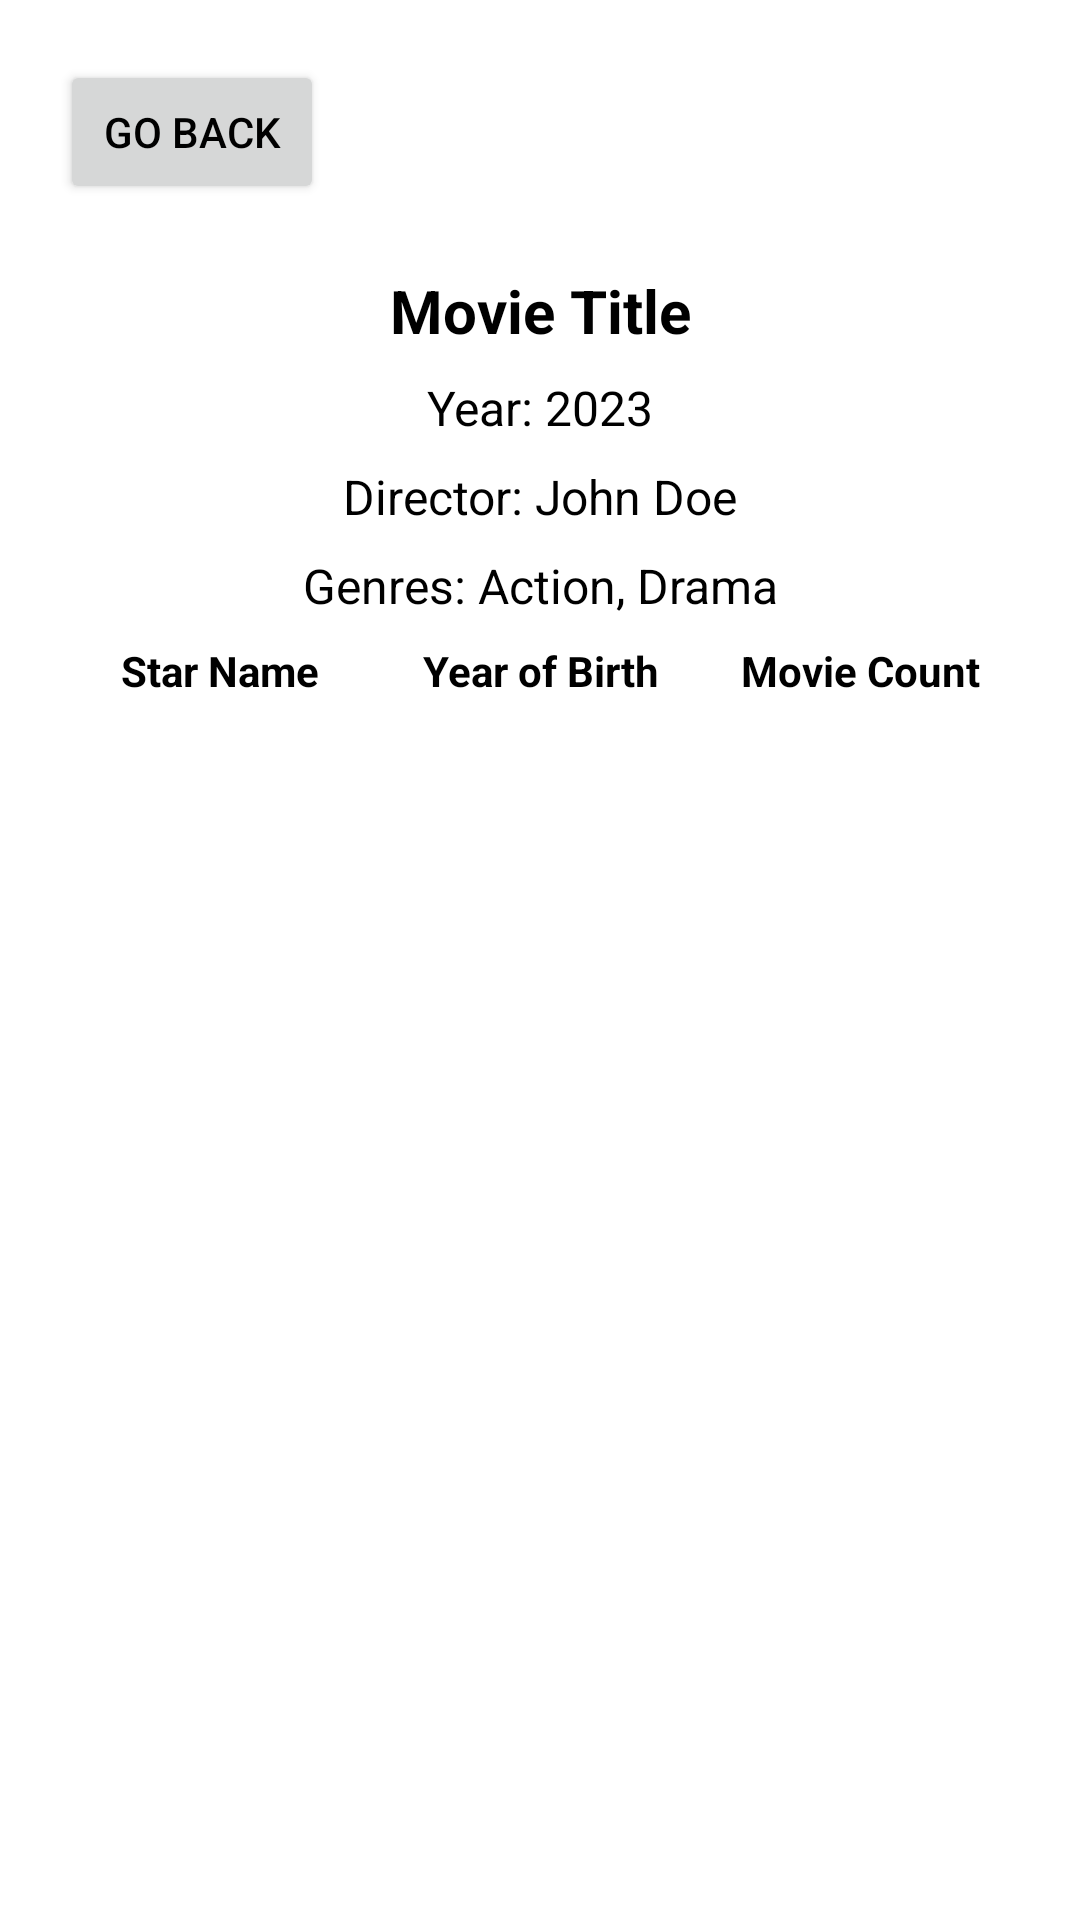

Layout XML and referenced resources for this Android screen:
<!-- AndroidManifest.xml: application theme Theme.MyApplication -->
<!-- res/layout/activity_single_movie.xml -->
<?xml version="1.0" encoding="utf-8"?>
<androidx.constraintlayout.widget.ConstraintLayout
        xmlns:android="http://schemas.android.com/apk/res/android"
        xmlns:app="http://schemas.android.com/apk/res-auto"
        xmlns:tools="http://schemas.android.com/tools"
        android:layout_width="match_parent"
        android:layout_height="match_parent"
        android:paddingLeft="@dimen/activity_horizontal_margin"
        android:paddingTop="@dimen/activity_vertical_margin"
        android:paddingRight="@dimen/activity_horizontal_margin"
        android:paddingBottom="@dimen/activity_vertical_margin"

        tools:context=".ui.single_movie.SingleMovieActivity">


    <Button
            android:id="@+id/btnGoBack"
            android:layout_width="wrap_content"
            android:layout_height="wrap_content"
            android:text="Go Back"
            android:onClick="goBack"
            app:layout_constraintStart_toStartOf="parent"
            app:layout_constraintTop_toTopOf="parent"/>


    
    <TextView
            android:id="@+id/movieTitle"
            android:layout_width="wrap_content"
            android:layout_height="wrap_content"
            android:text="Movie Title"
            android:textSize="20sp"
            android:textStyle="bold"
            android:layout_marginTop="70dp"
            app:layout_constraintTop_toTopOf="parent"
            app:layout_constraintStart_toStartOf="parent"
            app:layout_constraintEnd_toEndOf="parent"
            android:layout_marginBottom="16dp"/>

    
    <TextView
            android:id="@+id/movieYear"
            android:layout_width="wrap_content"
            android:layout_height="wrap_content"
            android:text="Year: 2023"
            android:textSize="16sp"
            app:layout_constraintTop_toBottomOf="@id/movieTitle"
            app:layout_constraintStart_toStartOf="parent"
            app:layout_constraintEnd_toEndOf="parent"
            android:layout_marginTop="8dp"/>

    
    <TextView
            android:id="@+id/movieDirector"
            android:layout_width="wrap_content"
            android:layout_height="wrap_content"
            android:text="Director: John Doe"
            android:textSize="16sp"
            app:layout_constraintTop_toBottomOf="@id/movieYear"
            app:layout_constraintStart_toStartOf="parent"
            app:layout_constraintEnd_toEndOf="parent"
            android:layout_marginTop="8dp"/>

    
    <TextView
            android:id="@+id/movieGenres"
            android:layout_width="wrap_content"
            android:layout_height="wrap_content"
            android:text="Genres: Action, Drama"
            android:textSize="16sp"
            app:layout_constraintTop_toBottomOf="@id/movieDirector"
            app:layout_constraintStart_toStartOf="parent"
            app:layout_constraintEnd_toEndOf="parent"
            android:layout_marginTop="8dp"/>

    <TableLayout
            android:id="@+id/starTable"
            android:layout_width="0dp"
            android:layout_height="wrap_content"
            android:layout_marginTop="8dp"
            app:layout_constraintTop_toBottomOf="@+id/movieGenres"
            app:layout_constraintStart_toStartOf="parent"
            app:layout_constraintEnd_toEndOf="parent">

        <TableRow>
            <TextView
                    android:layout_width="0dp"
                    android:layout_height="wrap_content"
                    android:layout_weight="1"
                    android:gravity="center"
                    android:text="Star Name"
                    android:textStyle="bold"/>
            <TextView
                    android:layout_width="0dp"
                    android:layout_height="wrap_content"
                    android:layout_weight="1"
                    android:gravity="center"
                    android:text="Year of Birth"
                    android:textStyle="bold"/>
            <TextView
                    android:layout_width="0dp"
                    android:layout_height="wrap_content"
                    android:layout_weight="1"
                    android:gravity="center"
                    android:text="Movie Count"
                    android:textStyle="bold"/>
        </TableRow>



        
        <TableRow
                android:id="@+id/starTableRow"
                android:layout_width="match_parent"
                android:layout_height="wrap_content"/>
    </TableLayout>

</androidx.constraintlayout.widget.ConstraintLayout>
<!-- resources referenced by this layout -->
<resources>
  <dimen name="activity_horizontal_margin">20dp</dimen>
  <dimen name="activity_vertical_margin">20dp</dimen>
  <style name="Theme.MyApplication" parent="Theme.MaterialComponents.DayNight.DarkActionBar">
          
          <item name="colorPrimary">@color/skyblue</item>
          <item name="colorPrimaryVariant">@color/skyblue</item>
          <item name="colorOnPrimary">@color/black</item>
          
          <item name="colorSecondary">@color/black</item>
          <item name="colorSecondaryVariant">@color/black</item>
          <item name="colorOnSecondary">@color/black</item>
          
          <item name="android:statusBarColor" tools:targetApi="l">?attr/colorPrimaryVariant</item>
          <item name="titleTextColor">@color/black</item>
          <item name="android:textColor">@color/black</item>
          <item name="android:textColorPrimary">#b5b5b5</item>
          
      </style>
  <color name="skyblue">#A0DAF1</color>
  <color name="black">#FF000000</color>
</resources>
